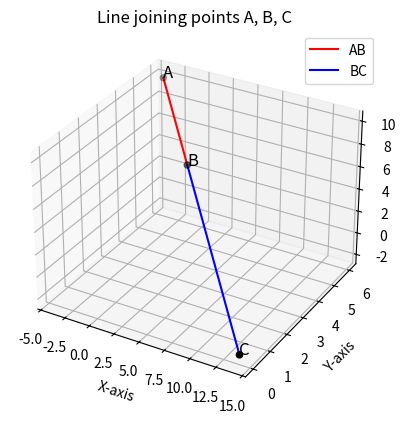

The matplotlib source for this figure: (Note: this script raises an exception after producing the figure.)
# Code by Unnathi Garige
# Plots a line joining three points A, B, C in 3D

import numpy as np
import matplotlib.pyplot as plt

# Function to generate line points in 3D
def line_gen(A, B, n=50):
    dim = A.shape[0]
    x_AB = np.zeros((dim, n))
    lam = np.linspace(0, 1, n)
    for i in range(n):
        x_AB[:, i] = A + lam[i] * (B - A)
    return x_AB

# Points
A = np.array([-4, 6, 10])
B = np.array([2, 4, 6])
C = np.array([14, 0, -2])

# Generate line segments
xAB = line_gen(A, B)
xBC = line_gen(B, C)

# 3D Plot
fig = plt.figure()
ax = fig.add_subplot(111, projection='3d')

# Plot lines
ax.plot(xAB[0, :], xAB[1, :], xAB[2, :], color="red", label='AB')
ax.plot(xBC[0, :], xBC[1, :], xBC[2, :], color="blue", label='BC')

# Scatter points
coords = np.vstack((A, B, C)).T
ax.scatter(coords[0, :], coords[1, :], coords[2, :], color="black")

# Labels
labels = ['A', 'B', 'C']
for i, txt in enumerate(labels):
    ax.text(coords[0, i], coords[1, i], coords[2, i], txt, fontsize=12)

# Axis labels
ax.set_xlabel("X-axis")
ax.set_ylabel("Y-axis")
ax.set_zlabel("Z-axis")
ax.set_title("Line joining points A, B, C")
ax.legend()
ax.grid(True)

# Save and Show
plt.savefig('/Users/<user>/Documents/ee1030-2025/ai25btech11012/matgeo/1.6.27/figs')
plt.show()

